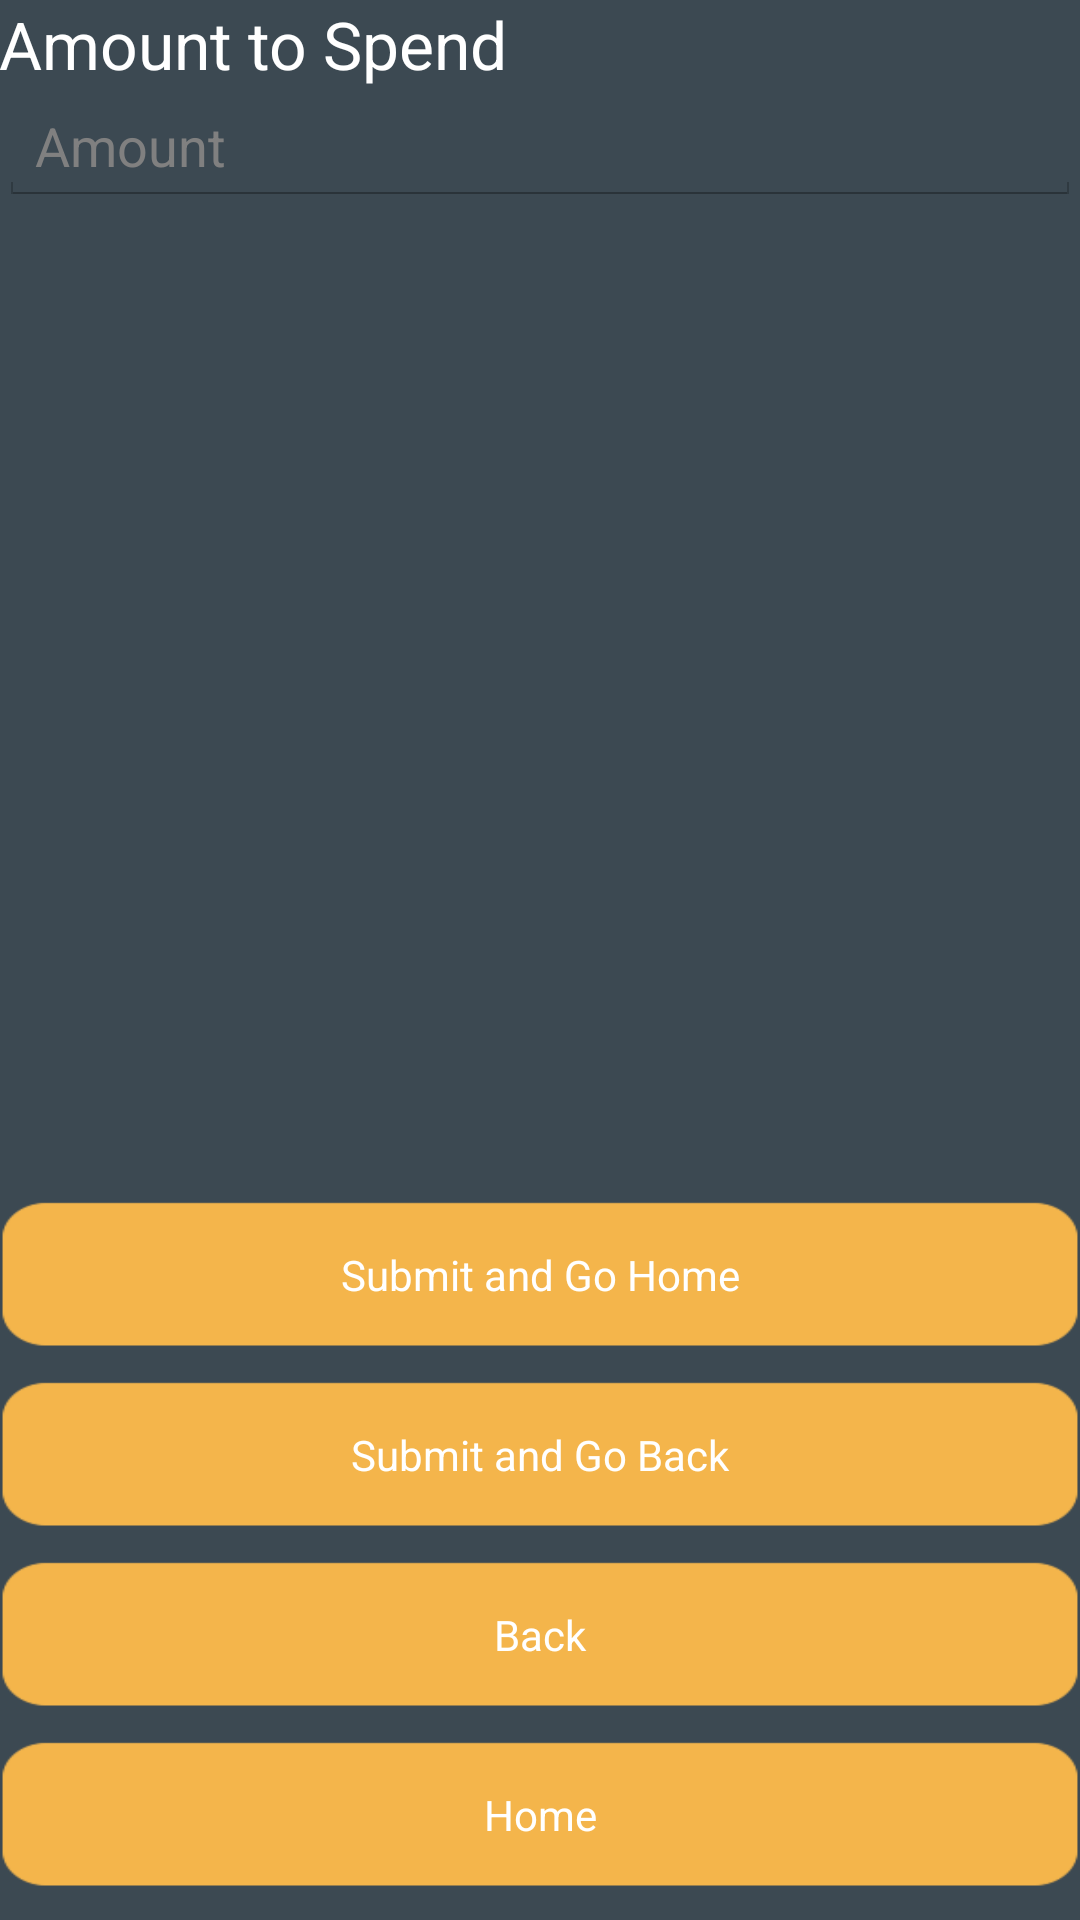

Reconstruct the res/layout file that produces this screen, plus the resources it refers to.
<!-- AndroidManifest.xml: application theme AppTheme -->
<!-- res/layout/activity_spend.xml -->
<RelativeLayout xmlns:android="http://schemas.android.com/apk/res/android"
    xmlns:tools="http://schemas.android.com/tools"
    android:layout_width="match_parent"
    android:layout_height="match_parent"
    android:paddingBottom="@dimen/activity_vertical_margin"
    android:paddingLeft="@dimen/activity_horizontal_margin"
    android:paddingRight="@dimen/activity_horizontal_margin"
    android:paddingTop="@dimen/activity_vertical_margin"
    tools:context=".SpendActivity" >

    <EditText
        android:layout_width="match_parent"
        android:layout_height="wrap_content"
        android:id="@+id/editText"
        android:hint="Amount"
        android:layout_below="@+id/textView"
        android:layout_alignParentLeft="true"
        android:layout_alignParentStart="true"
        android:paddingTop="@dimen/activity_vertical_margin"
        android:textColor="#FFFFFF"/>

    <Button
        android:layout_width="match_parent"
        android:layout_height="wrap_content"
        android:text="Submit and Go Home"
        android:id="@+id/button"
        android:layout_above="@+id/button2"
        android:layout_centerHorizontal="true"
        android:layout_marginBottom="10dp"
        style="@style/ButtonOrange" />

    <Button
        android:layout_width="match_parent"
        android:layout_height="wrap_content"
        android:text="Submit and Go Back"
        android:id="@+id/button2"
        android:layout_above="@+id/button3"
        android:layout_centerHorizontal="true"
        android:layout_marginBottom="10dp"
        style="@style/ButtonOrange"/>

    <Button
        android:layout_width="match_parent"
        android:layout_height="wrap_content"
        android:text="Back"
        android:id="@+id/button3"
        android:layout_above="@+id/button4"
        android:layout_centerHorizontal="true"
        android:layout_marginBottom="10dp"
        style="@style/ButtonOrange" />

    <Button
        android:layout_width="match_parent"
        android:layout_height="wrap_content"
        android:text="Home"
        android:id="@+id/button4"
        android:layout_alignParentBottom="true"
        android:layout_centerHorizontal="true"
        android:layout_marginBottom="10dp"
        style="@style/ButtonOrange" />

    <TextView
        android:layout_width="match_parent"
        android:layout_height="wrap_content"
        android:textAppearance="?android:attr/textAppearanceLarge"
        android:text="Amount to Spend"
        android:id="@+id/textView"
        android:layout_alignParentTop="true"
        android:layout_alignParentLeft="true"
        android:layout_alignParentStart="true"
        android:paddingTop="@dimen/activity_vertical_margin"/>

</RelativeLayout>
<!-- resources referenced by this layout -->
<resources>
  <style name="ButtonOrange" parent="@android:style/Widget.Button">
          <item name="android:textColor">#FFFFFF</item>
          <item name="android:background">@drawable/btnorange</item>
          <item name="android:layout_width">80.0dp</item>
          <item name="android:layout_height">10.0dp</item>
  
      </style>
  <style name="AppTheme" parent="AppBaseTheme">
          
          <item name="android:background">#3C4952
          </item>
  
  
  
  
  
  
  
  
      </style>
  <!-- drawable btnorange: png bitmap (drawable-xhdpi, 2217 bytes) -->
  <style name="AppBaseTheme" parent="android:Theme.Black.NoTitleBar.Fullscreen">
          
  
          <item name="android:editTextStyle">@style/textEntry</item>
  
  
      </style>
  <style name="textEntry" parent="@android:style/Widget.EditText">
  
          <item name="android:textColor">@android:color/black</item>
          <item name="android:background">@drawable/abc_textfield_search_right_default_holo_dark</item>
      </style>
</resources>
